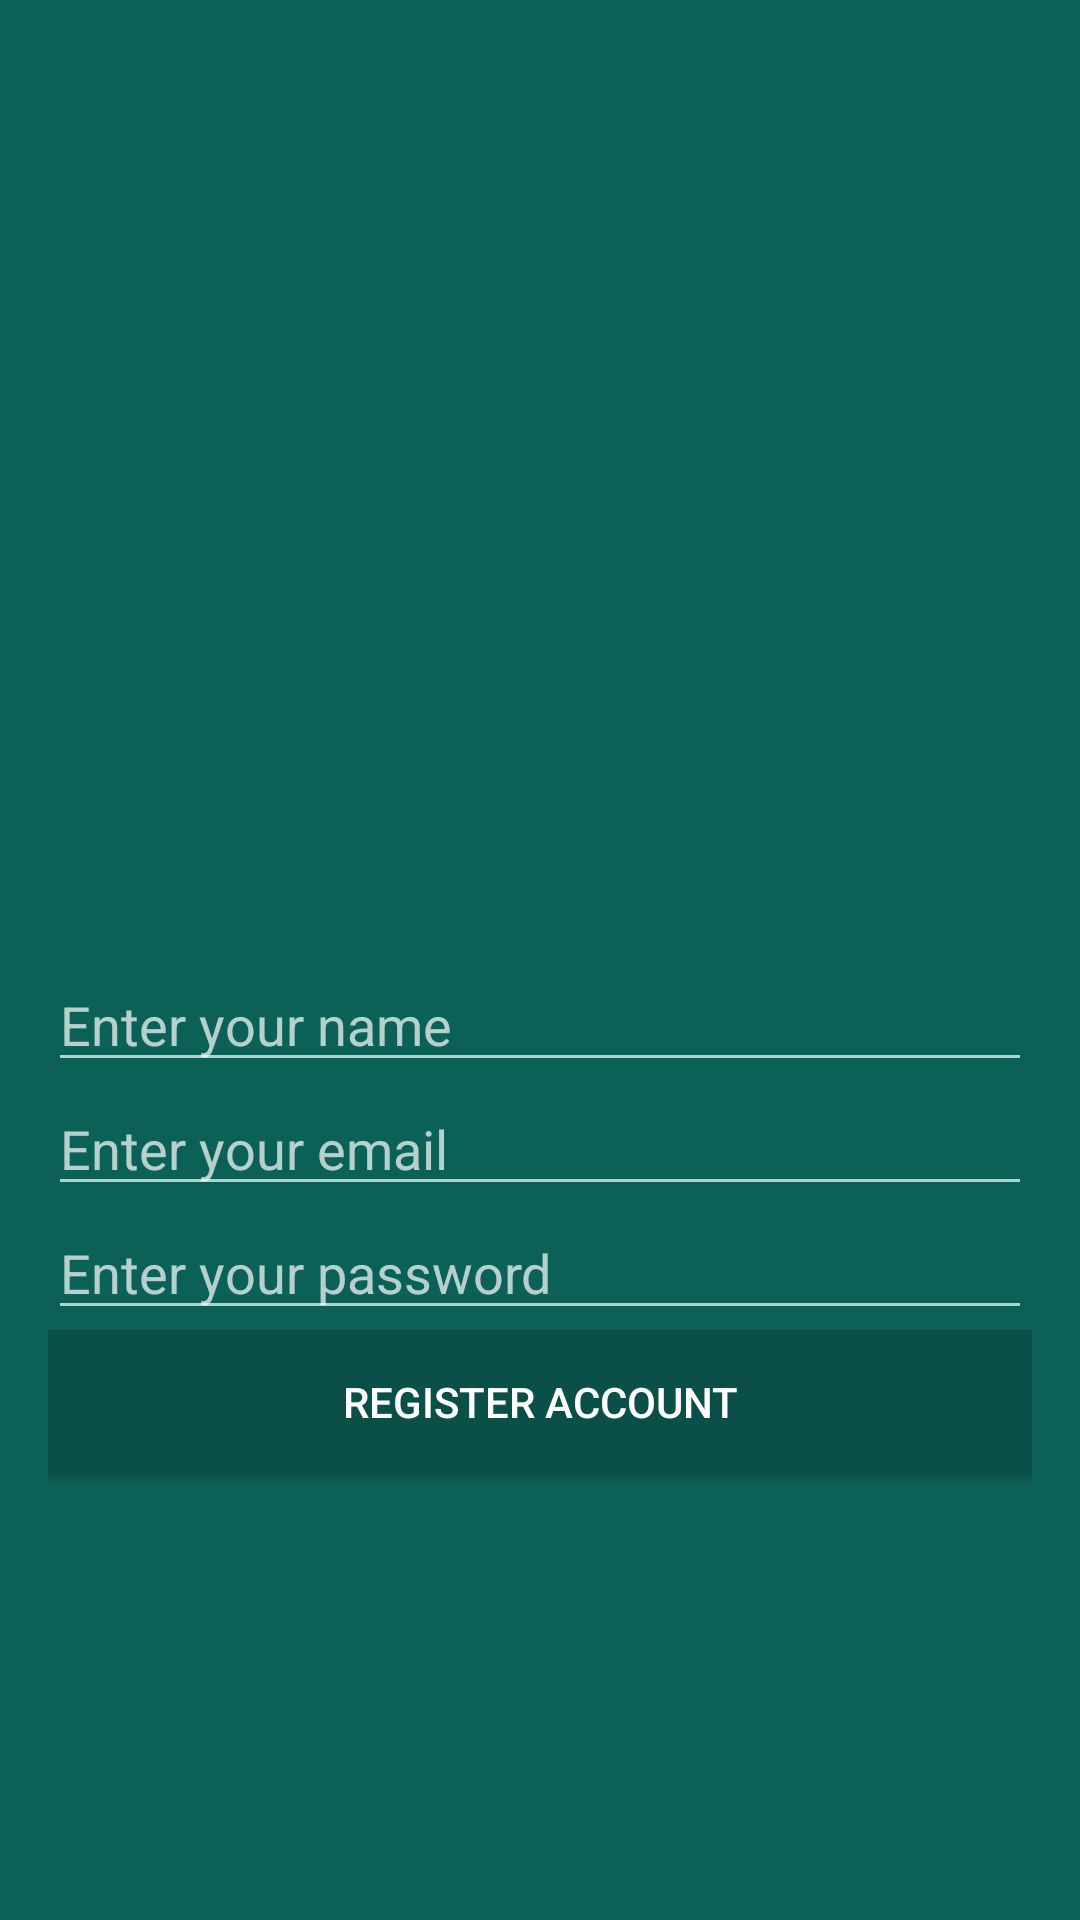

Layout XML and referenced resources for this Android screen:
<!-- AndroidManifest.xml: application theme AppTheme -->
<!-- res/layout/activity_register_user.xml -->
<?xml version="1.0" encoding="utf-8"?>
<RelativeLayout xmlns:android="http://schemas.android.com/apk/res/android"
    xmlns:app="http://schemas.android.com/apk/res-auto"
    xmlns:tools="http://schemas.android.com/tools"
    android:id="@+id/activity_register_user"
    android:layout_width="match_parent"
    android:layout_height="match_parent"
    android:paddingBottom="@dimen/activity_vertical_margin"
    android:paddingLeft="@dimen/activity_horizontal_margin"
    android:paddingRight="@dimen/activity_horizontal_margin"
    android:paddingTop="@dimen/activity_vertical_margin"
    tools:context="whatsapp.android.com.whatsapp.activity.RegisterUserActivity"
    android:background="@color/colorPrimary"
    android:gravity="center_vertical|center_horizontal">

    <ImageView
        android:layout_width="150dp"
        android:layout_height="150dp"
        app:srcCompat="@drawable/usuario"
        android:layout_alignParentTop="true"
        android:layout_centerHorizontal="true"
        android:id="@+id/imageView2" />

    <EditText
        android:layout_width="fill_parent"
        android:layout_height="wrap_content"
        android:inputType="textPersonName"
        android:ems="10"
        android:layout_marginTop="21dp"
        android:layout_below="@+id/imageView2"
        android:layout_alignParentLeft="true"
        android:layout_alignParentStart="true"
        android:id="@+id/tb_userName"
        android:hint="Enter your name"
        android:textColor="@color/textColorPrimary" />

    <EditText
        android:layout_width="fill_parent"
        android:layout_height="wrap_content"
        android:inputType="textPersonName"
        android:ems="10"
        android:textColor="@color/textColorPrimary"
        android:id="@+id/tb_userEmail"
        android:hint="Enter your email"
        android:layout_below="@+id/tb_userName"
        android:layout_alignParentLeft="true"
        android:layout_alignParentStart="true" />

    <EditText
        android:layout_width="fill_parent"
        android:layout_height="wrap_content"
        android:inputType="textPassword"
        android:ems="10"
        android:layout_below="@+id/tb_userEmail"
        android:layout_alignParentLeft="true"
        android:layout_alignParentStart="true"
        android:id="@+id/tb_userPassword"
        android:hint="Enter your password"
        android:textColor="@color/textColorPrimary" />

    <Button
        android:text="@string/bt_register"
        android:layout_width="fill_parent"
        android:layout_height="wrap_content"
        android:layout_below="@+id/tb_userPassword"
        android:layout_alignParentLeft="true"
        android:layout_alignParentStart="true"
        android:background="@color/colorPrimaryDark"
        android:textColor="@color/textColorPrimary"
        android:id="@+id/bt_registerUser" />

</RelativeLayout>
<!-- resources referenced by this layout -->
<resources>
  <color name="colorPrimary">#0b6156</color>
  <color name="colorPrimaryDark">#0a5048</color>
  <color name="textColorPrimary">#ffffff</color>
  <dimen name="activity_horizontal_margin">16dp</dimen>
  <dimen name="activity_vertical_margin">16dp</dimen>
  <string name="bt_register">Register Account</string>
  <style name="AppTheme" parent="Theme.AppCompat.NoActionBar">
          
          <item name="colorPrimary">@color/colorPrimary</item>
          <item name="colorPrimaryDark">@color/colorPrimaryDark</item>
          <item name="colorAccent">@color/colorAccent</item>
          <item name="android:windowBackground">@android:color/white</item>
      </style>
  <color name="colorAccent">#FFFFFF</color>
</resources>
